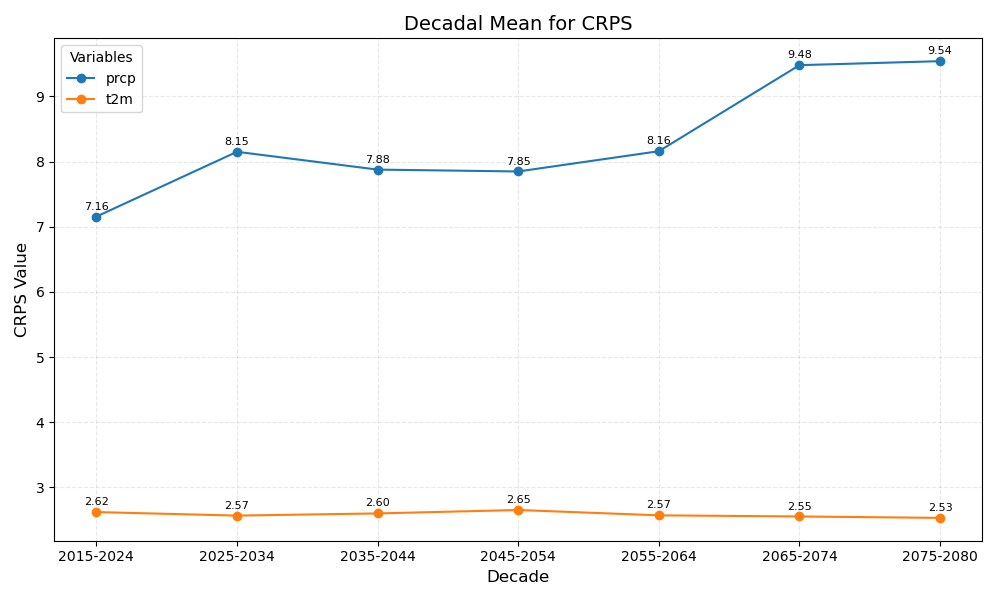

Data behind this chart, as committed beside it:
year_bin	prcp	t2m
2015-2024	7.16	2.62
2025-2034	8.15	2.57
2035-2044	7.88	2.60
2045-2054	7.85	2.65
2055-2064	8.16	2.57
2065-2074	9.48	2.55
2075-2080	9.54	2.53
